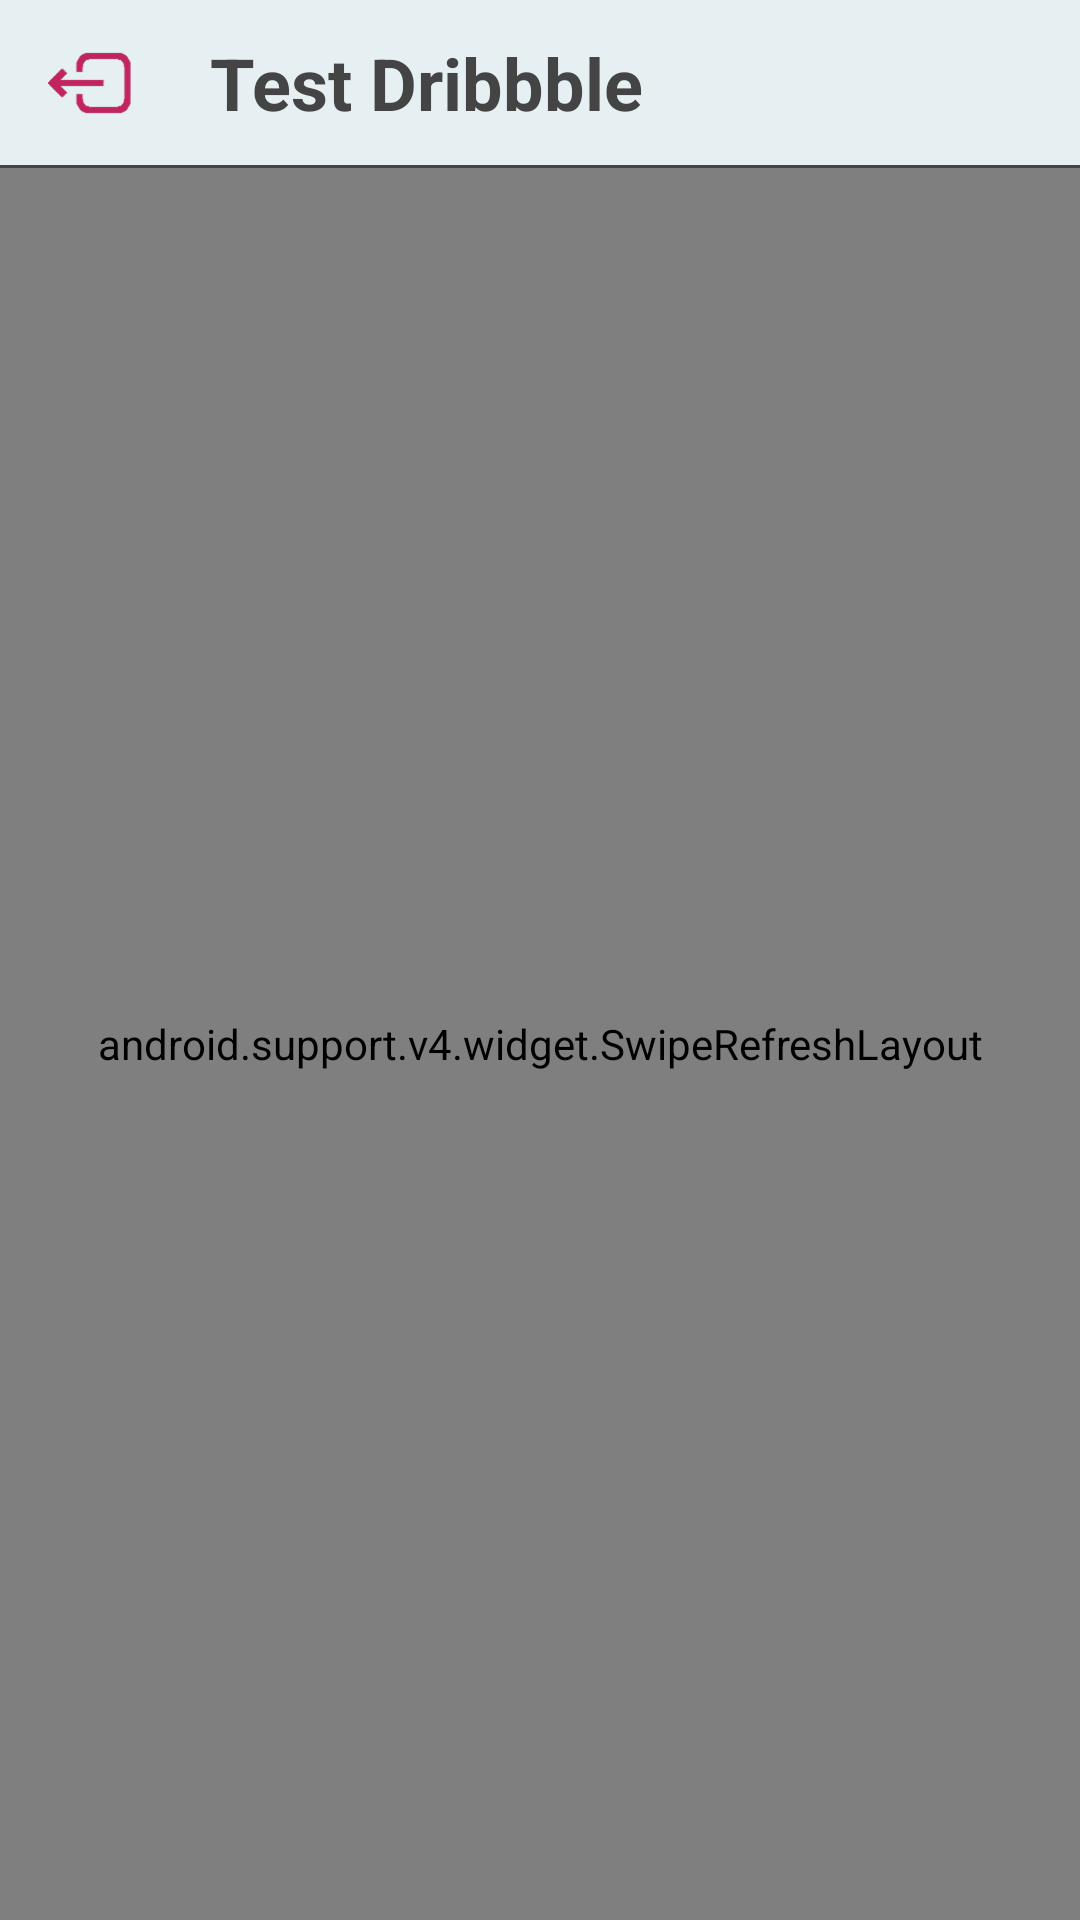

Here is an Android app screen rendered from its layout file. Give the layout XML and the strings, colors and styles it references.
<!-- AndroidManifest.xml: application theme AppTheme -->
<!-- res/layout/fragment_shots.xml -->
<?xml version="1.0" encoding="utf-8"?>
<android.support.constraint.ConstraintLayout xmlns:android="http://schemas.android.com/apk/res/android"
    xmlns:app="http://schemas.android.com/apk/res-auto"
    xmlns:tools="http://schemas.android.com/tools"
    android:layout_width="match_parent"
    android:layout_height="match_parent"
    tools:context=".ui.main.MainActivity">

    <android.support.design.widget.AppBarLayout
        android:id="@+id/ablHeader"
        android:layout_width="match_parent"
        android:layout_height="wrap_content"
        app:layout_constraintTop_toTopOf="parent">

        <include layout="@layout/view_header_left_button"/>

    </android.support.design.widget.AppBarLayout>

    <android.support.v4.widget.SwipeRefreshLayout
        android:id="@+id/srlRefresh"
        android:layout_width="match_parent"
        android:layout_height="0dp"
        app:layout_constraintTop_toBottomOf="@id/ablHeader"
        app:layout_constraintBottom_toBottomOf="parent">

        <android.support.constraint.ConstraintLayout
            android:layout_width="match_parent"
            android:layout_height="wrap_content">

            <ProgressBar
                android:id="@+id/progressBar"
                android:layout_width="50dp"
                android:layout_height="50dp"
                android:theme="@style/AppTheme.CircularProgress"
                app:layout_constraintTop_toTopOf="parent"
                app:layout_constraintBottom_toBottomOf="parent"
                app:layout_constraintStart_toStartOf="parent"
                app:layout_constraintEnd_toEndOf="parent"
                android:visibility="gone"/>

            <android.support.v7.widget.RecyclerView
                android:id="@+id/rvShots"
                android:layout_width="match_parent"
                android:layout_height="0dp"
                app:layout_constraintTop_toTopOf="parent"
                app:layout_constraintBottom_toBottomOf="parent"/>

            <fr.castorflex.android.smoothprogressbar.SmoothProgressBar
                android:id="@+id/progressBottom"
                style="@style/GNowProgressBar"
                android:layout_width="match_parent"
                android:layout_height="wrap_content"
                android:layout_alignParentBottom="true"
                android:layout_centerHorizontal="true"
                android:indeterminate="true"
                app:layout_constraintStart_toStartOf="parent"
                app:layout_constraintEnd_toEndOf="parent"
                app:layout_constraintBottom_toBottomOf="parent"
                android:visibility="gone"/>

        </android.support.constraint.ConstraintLayout>

    </android.support.v4.widget.SwipeRefreshLayout>

</android.support.constraint.ConstraintLayout>
<!-- res/layout/view_header_left_button.xml (included above) -->
<?xml version="1.0" encoding="utf-8"?>
<android.support.constraint.ConstraintLayout xmlns:android="http://schemas.android.com/apk/res/android"
    xmlns:app="http://schemas.android.com/apk/res-auto"
    xmlns:tools="http://schemas.android.com/tools"
    android:layout_width="match_parent"
    android:layout_height="wrap_content"
    android:background="@color/colorGreyLight"
    android:clickable="true"
    android:focusable="true"
    android:gravity="center_vertical">

    <android.support.constraint.ConstraintLayout
        android:id="@+id/clHeaderContainer"
        android:layout_width="match_parent"
        android:layout_height="55dp"
        app:layout_constraintTop_toTopOf="parent">

        <android.support.v7.widget.AppCompatImageView
            android:id="@+id/imgLeftButton"
            android:layout_width="wrap_content"
            android:layout_height="wrap_content"
            android:layout_marginStart="6dp"
            android:padding="10dp"
            android:background="?attr/selectableItemBackgroundBorderless"
            app:layout_constraintBottom_toBottomOf="parent"
            app:layout_constraintStart_toStartOf="parent"
            app:layout_constraintTop_toTopOf="parent"
            tools:srcCompat="@drawable/log_out" />

        <TextView
            android:id="@+id/txtHeader"
            android:layout_width="wrap_content"
            android:layout_height="wrap_content"
            android:layout_marginStart="16dp"
            android:textColor="@color/colorPrimaryDark"
            android:textSize="24sp"
            android:textStyle="bold"
            app:layout_constraintBottom_toBottomOf="parent"
            app:layout_constraintStart_toEndOf="@id/imgLeftButton"
            app:layout_constraintTop_toTopOf="parent"
            tools:text="@string/app_name" />

    </android.support.constraint.ConstraintLayout>

    <FrameLayout
        android:id="@+id/flLine"
        android:layout_width="match_parent"
        android:layout_height="1dp"
        android:background="@color/colorPrimaryDark"
        app:layout_constraintEnd_toEndOf="parent"
        app:layout_constraintStart_toStartOf="parent"
        app:layout_constraintTop_toBottomOf="@id/clHeaderContainer" />

</android.support.constraint.ConstraintLayout>
<!-- resources referenced by this layout -->
<resources>
  <color name="colorGreyLight">#E6F0F2</color>
  <color name="colorPrimaryDark">#444444</color>
  <!-- drawable log_out: png bitmap (drawable-hdpi, 1088 bytes) -->
  <string name="app_name">Test Dribbble</string>
  <style name="AppTheme.CircularProgress">
          <item name="colorAccent">@color/colorRoseLight</item>
      </style>
  <style name="GNowProgressBar" parent="SmoothProgressBar">
          <item name="spb_stroke_separator_length">8dp</item>
          <item name="spb_sections_count">2</item>
          <item name="spb_speed">1.7</item>
          <item name="spb_progressiveStart_speed">2</item>
          <item name="spb_progressiveStop_speed">3.4</item>
          <item name="spb_interpolator">spb_interpolator_acceleratedecelerate</item>
          <item name="spb_mirror_mode">true</item>
          <item name="spb_reversed">true</item>
          <item name="spb_colors">@array/gplus_colors</item>
          <item name="spb_progressiveStart_activated">true</item>
          <item name="spb_generate_background_with_colors">false</item>
      </style>
  <style name="AppTheme" parent="Theme.MaterialComponents.Light.NoActionBar">
          
          <item name="colorPrimary">@color/colorPrimary</item>
          <item name="colorPrimaryDark">@color/colorPrimaryDark</item>
          <item name="colorAccent">@color/colorAccent</item>
      </style>
  <color name="colorRoseLight">#ea4c89</color>
  <color name="colorPrimary">#FFFFFF</color>
  <color name="colorAccent">#c32361</color>
</resources>
